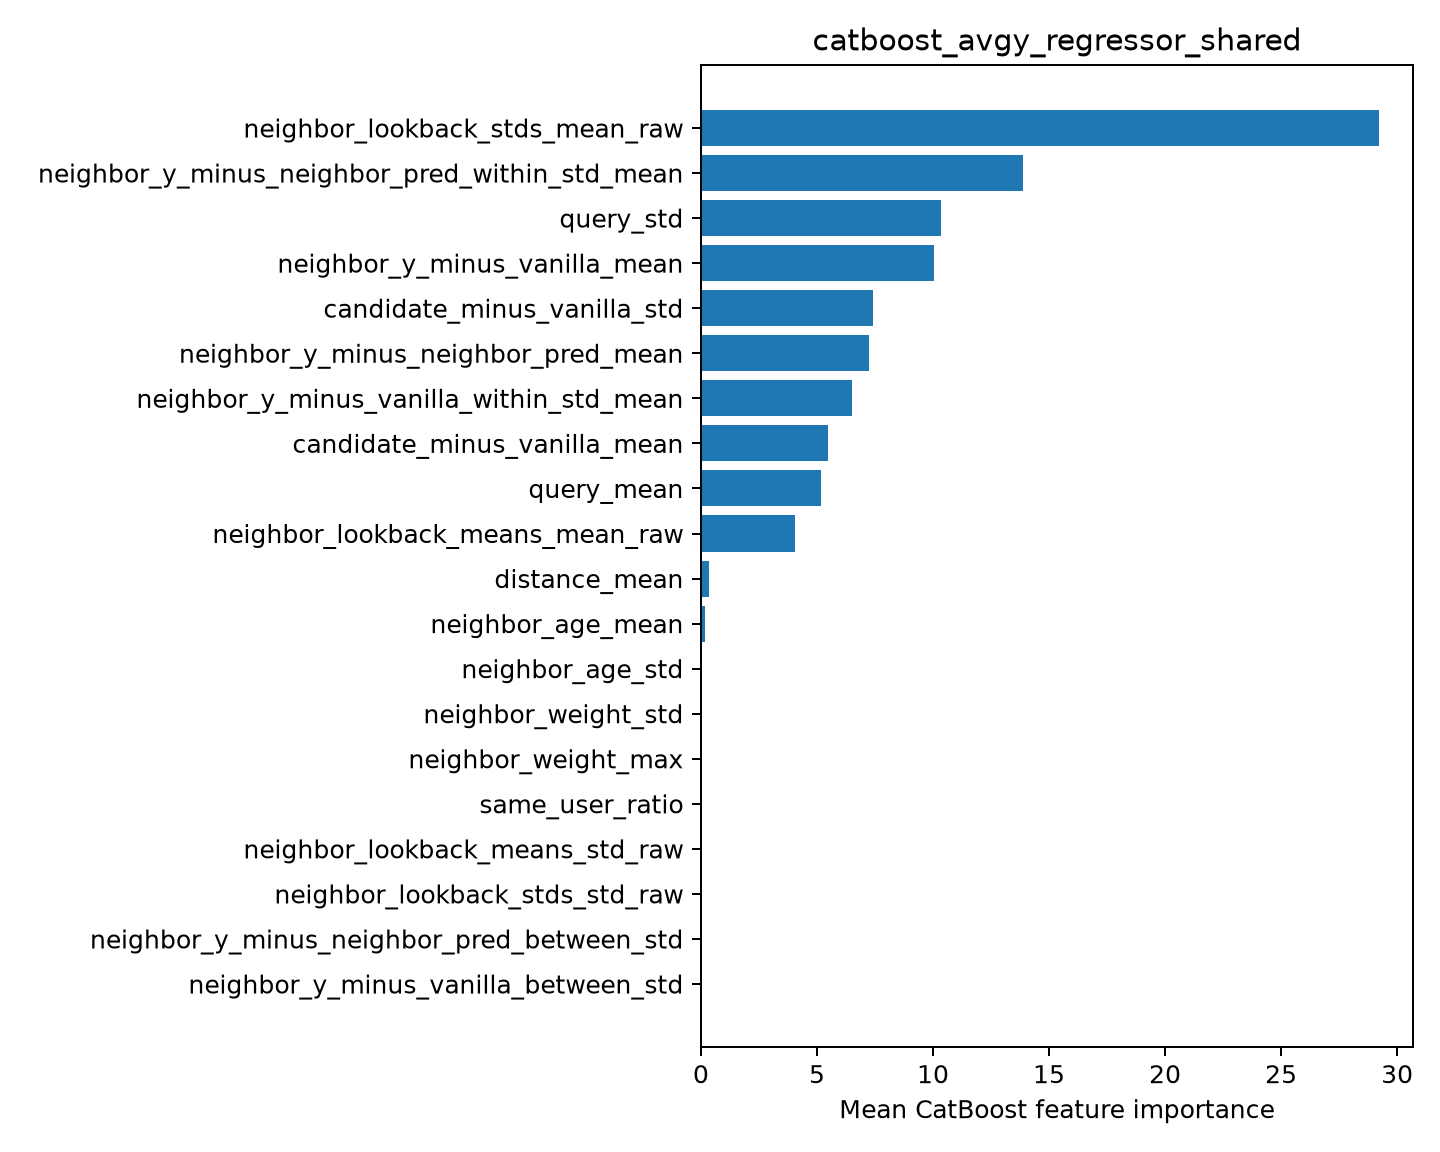

The data file committed next to this chart (first rows):
feature, importance
neighbor_lookback_stds_mean_raw, 29.22
neighbor_y_minus_neighbor_pred_within_st…, 13.9
query_std, 10.37
neighbor_y_minus_vanilla_mean, 10.06
candidate_minus_vanilla_std, 7.428
neighbor_y_minus_neighbor_pred_mean, 7.255
neighbor_y_minus_vanilla_within_std_mean, 6.52
candidate_minus_vanilla_mean, 5.488
query_mean, 5.174
neighbor_lookback_means_mean_raw, 4.041
distance_mean, 0.3529
neighbor_age_mean, 0.1965
neighbor_age_std, 0.0
neighbor_weight_std, 0.0
neighbor_weight_max, 0.0
same_user_ratio, 0.0
neighbor_lookback_means_std_raw, 0.0
neighbor_lookback_stds_std_raw, 0.0
neighbor_y_minus_neighbor_pred_between_s…, 0.0
neighbor_y_minus_vanilla_between_std, 0.0
